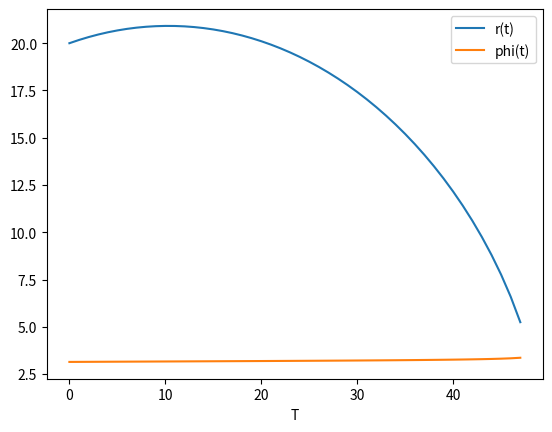

Source code (Python):
import math
import numpy as np
from scipy.integrate import solve_ivp
import matplotlib.pyplot as plt

# y = np.array([r, u, phi, time])
def f(t, y):
    r = y[0] 
    f_r = y[1] # this is the dr / dT auxiliary equation
    f_u = - 7.5 / (r**2) + 2 / (r**3) - 15 / (r**4)
    f_phi = 1 / (r**2)
    f_time = k1 * r / (r - 5) # this is the equation of the time coordinate
    return np.array([f_r, f_u, f_phi, f_time])

# from the initial value for r = r0 and given energy k,  
# calculate the initial rate of change dr / dT = u0
def ivp(r0, k, sign):
    u0 = math.sqrt( k - ( 1 - 5 / (r0**2) ) * ( 3 + 2 / (r0**2) ) )
    return sign * u0

k = 3.0
k1 = 2.0
r0 = 20.0
sign = 1 # or -1

u0 = ivp(r0, k, sign)
# y = np.array([r, u, phi, time])
y0 = [r0, u0, math.pi, 0]
t_span = np.linspace(0, 1000, num=1001)   

sol = solve_ivp(f, [0, 1000], y0, method='Radau', t_eval=t_span)

plt.plot(sol.t, sol.y[0,:],'-', label='r(t)') 
plt.plot(sol.t, sol.y[2,:],'-', label='phi(t)')
plt.legend(loc='best')
plt.xlabel('T')

#%%